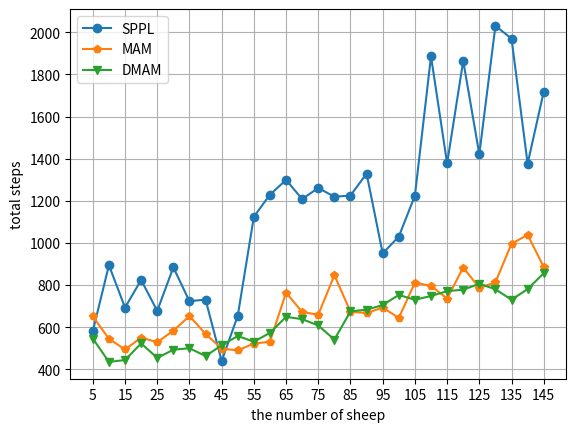

Source code (Python):
import numpy as np
import matplotlib.pyplot as plt

fig, ax = plt.subplots()
X1 = np.arange(5,150,5)
Y1 = np.array([581,894,693,824,677,884,723,731,439,654,1124,1229,1299,1208,1261,1219,1225,1329,950,1030,1224,1886,1377,1864,1421,2030,1970,1376,1718])
Y2 = np.array([651,545,494,550,529,583,653,568,498,490,522,531,764,672,659,847,673,667,693,644,811,796,736,883,787,813,996,1038,886])
Y3 = np.array([546,435,444,523,454,493,500,463,514,558,531,573,649,638,608,541,675,683,705,753,730,748,771,778,806,780,730,781,856])

plt.plot(X1, Y1,'-o',label='SPPL')
plt.plot(X1, Y2,'-p',label='MAM')
plt.plot(X1, Y3,'-v',label='DMAM')

plt.xlabel("the number of sheep")
plt.ylabel("total steps")
plt.legend()
plt.grid()
plt.xticks(np.arange(5,150,10))
plt.show()